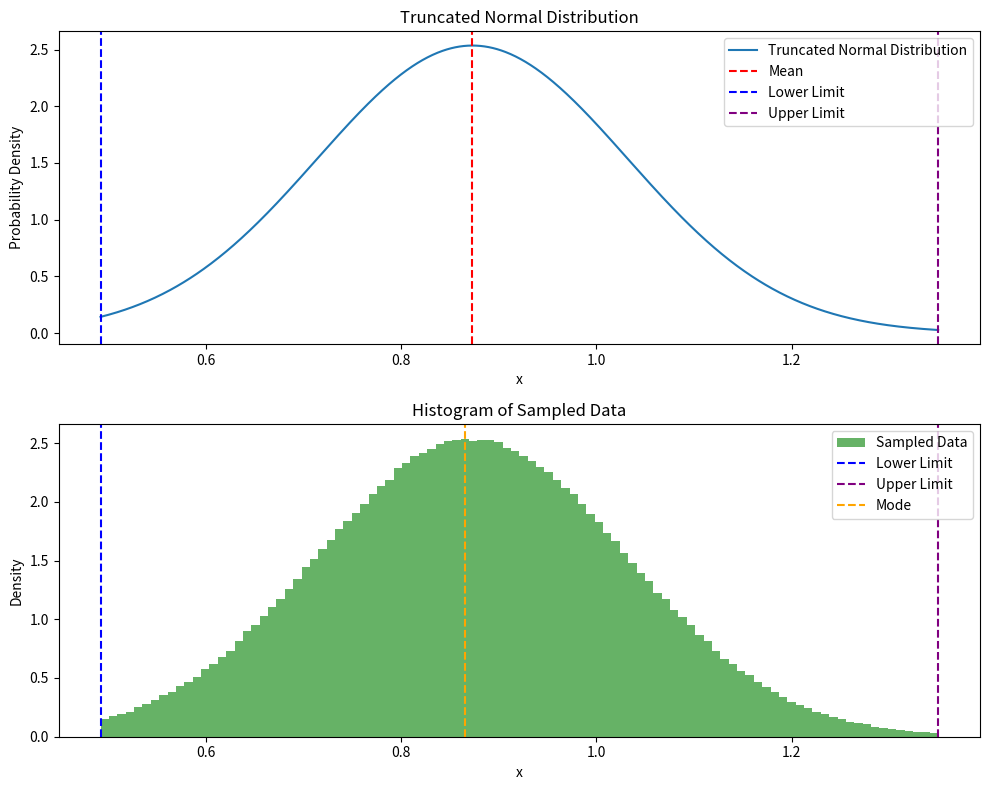

Recreate this plot in Python.
import matplotlib.pyplot as plt
from scipy.stats import truncnorm
import numpy as np

# Parameters
shift = 0.1
risk = 0.05
hs = 0.57
sp = 0.73
po = 0.33

# Calculate limits and distribution parameters
ll = po / (1 - po)
ul = sp + hs + risk  # increases range

mean = (1 + hs) * ll + shift  # shifting the mean ll
sigma = (ul - mean) / 3  # since ul = 3sigma + mean where mean = ll before shifting

t_lower = (ll - mean) / sigma
t_upper = (ul - mean) / sigma

# Define the truncated normal distribution
dist = truncnorm(t_lower, t_upper, loc=mean, scale=sigma)

# Generate data samples
data = dist.rvs(size=1000000)

# Generate x values for plotting the PDF
x = np.linspace(ll, ul, 1000)
pdf = dist.pdf(x)

# Plotting
plt.figure(figsize=(10, 8))

# Plot the truncated normal distribution PDF
plt.subplot(2, 1, 1)
plt.plot(x, pdf, label='Truncated Normal Distribution')
plt.axvline(x=mean, color='red', linestyle='--', label='Mean')
plt.axvline(x=ll, color='blue', linestyle='--', label='Lower Limit')
plt.axvline(x=ul, color='purple', linestyle='--', label='Upper Limit')
plt.title('Truncated Normal Distribution')
plt.xlabel('x')
plt.ylabel('Probability Density')
plt.legend()

# Plot the histogram of the sampled data
plt.subplot(2, 1, 2)
counts, bin_edges, _ = plt.hist(data, bins=100, density=True, alpha=0.6, color='g', label='Sampled Data')
plt.axvline(x=ll, color='blue', linestyle='--', label='Lower Limit')
plt.axvline(x=ul, color='purple', linestyle='--', label='Upper Limit')

# Calculate mode from histogram
bin_centers = 0.5 * (bin_edges[1:] + bin_edges[:-1])
mode_bin_index = np.argmax(counts)
mode_value = bin_centers[mode_bin_index]

plt.title('Histogram of Sampled Data')
plt.xlabel('x')
plt.ylabel('Density')
plt.axvline(x=mode_value, color='orange', linestyle='--', label='Mode')
plt.legend()

plt.tight_layout()
plt.show()

# Print statistics
print(f"Lower limit (min): {np.min(data):.4f} vs {ll:.4f}")
print(f"Upper limit (max): {np.max(data):.4f} vs {ul:.4f}")
print(f"Mean of sampled data: {np.mean(data)}")
print(f"Median of sampled data: {np.median(data):.4f}")
print(f"Mode of sampled data: {mode_value:.4f}")